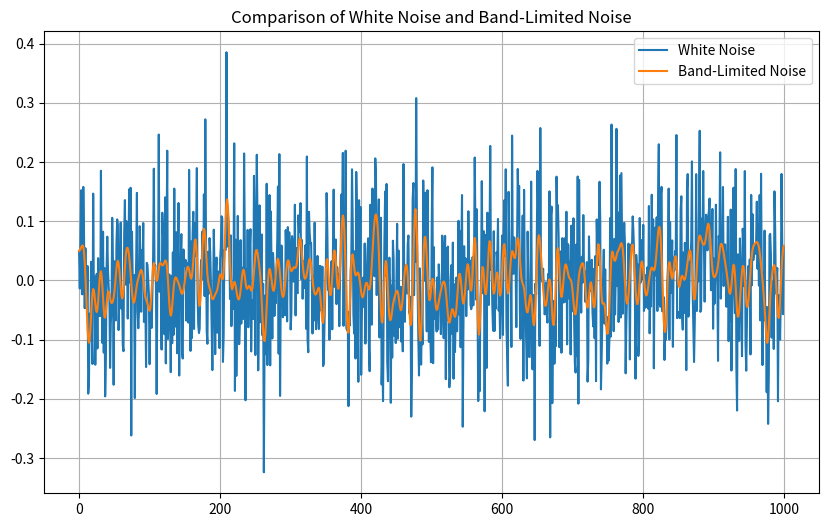

Here is the Python script that generated this plot:
import numpy as np
import matplotlib.pyplot as plt
from scipy import signal

# Generate white noise (with standard deviation of 0.1)
np.random.seed(42)
white_noise = np.random.normal(0, 0.1, 1000)

# Design a low-pass filter using a Butterworth filter
sampling_rate = 100  # Sampling rate in Hz (adjust as needed)
cutoff_freq = 10     # Cutoff frequency in Hz for the low-pass filter
order = 4            # Filter order

# Design the filter
b, a = signal.butter(order, cutoff_freq / (0.5 * sampling_rate), btype='low')

# Apply the filter to create band-limited noise
band_limited_noise = signal.filtfilt(b, a, white_noise)

# Plot the white noise and band-limited noise
plt.figure(figsize=(10, 6))
plt.plot(white_noise, label="White Noise")
plt.plot(band_limited_noise, label="Band-Limited Noise")
plt.title("Comparison of White Noise and Band-Limited Noise")
plt.legend()
plt.grid()
plt.show()
